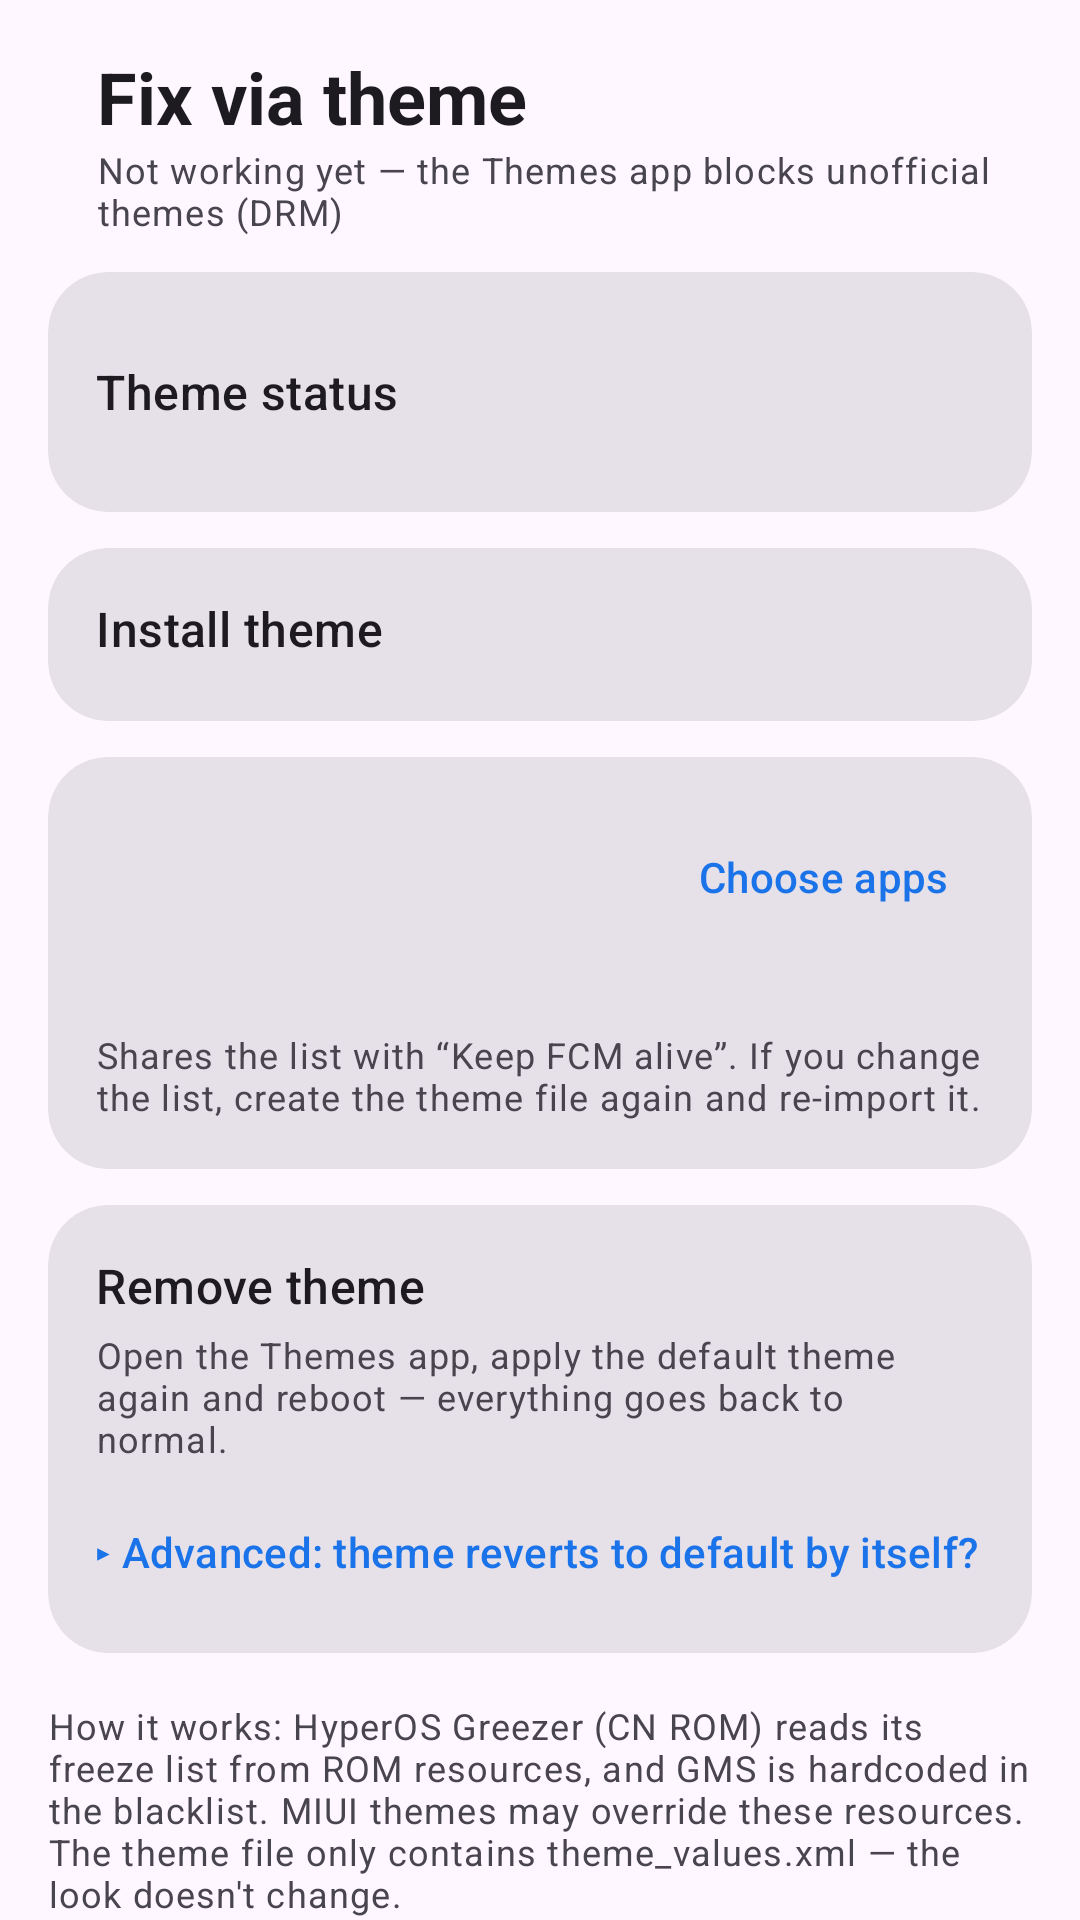

Reconstruct the res/layout file that produces this screen, plus the resources it refers to.
<!-- AndroidManifest.xml: application theme Theme.GmsFix -->
<!-- res/layout/activity_theme.xml -->
<?xml version="1.0" encoding="utf-8"?>
<androidx.core.widget.NestedScrollView xmlns:android="http://schemas.android.com/apk/res/android"
    xmlns:app="http://schemas.android.com/apk/res-auto"
    android:layout_width="match_parent"
    android:layout_height="match_parent"
    android:fitsSystemWindows="true">

    <LinearLayout
        android:layout_width="match_parent"
        android:layout_height="wrap_content"
        android:orientation="vertical"
        android:padding="16dp">

        <LinearLayout
            android:layout_width="match_parent"
            android:layout_height="wrap_content"
            android:layout_marginBottom="12dp"
            android:gravity="center_vertical"
            android:orientation="horizontal">

            <com.google.android.material.button.MaterialButton
                android:id="@+id/btnBack"
                style="?attr/materialIconButtonStyle"
                android:layout_width="wrap_content"
                android:layout_height="wrap_content"
                android:layout_marginStart="-12dp"
                android:contentDescription="@string/back"
                app:icon="@drawable/ic_back" />

            <LinearLayout
                android:layout_width="0dp"
                android:layout_height="wrap_content"
                android:layout_weight="1"
                android:orientation="vertical">

                <TextView
                    android:layout_width="wrap_content"
                    android:layout_height="wrap_content"
                    android:text="@string/theme_title"
                    android:textAppearance="?attr/textAppearanceHeadlineSmall"
                    android:textStyle="bold" />

                <TextView
                    android:layout_width="wrap_content"
                    android:layout_height="wrap_content"
                    android:text="@string/theme_sub"
                    android:textAppearance="?attr/textAppearanceBodySmall"
                    android:textColor="?attr/colorOnSurfaceVariant" />
            </LinearLayout>
        </LinearLayout>

        
        <com.google.android.material.card.MaterialCardView
            style="?attr/materialCardViewFilledStyle"
            android:layout_width="match_parent"
            android:layout_height="wrap_content"
            app:cardCornerRadius="20dp">

            <LinearLayout
                android:layout_width="match_parent"
                android:layout_height="wrap_content"
                android:orientation="vertical"
                android:padding="16dp">

                <LinearLayout
                    android:layout_width="match_parent"
                    android:layout_height="wrap_content"
                    android:gravity="center_vertical"
                    android:orientation="horizontal">

                    <TextView
                        android:layout_width="0dp"
                        android:layout_height="wrap_content"
                        android:layout_weight="1"
                        android:text="@string/theme_status"
                        android:textAppearance="?attr/textAppearanceTitleMedium" />

                    <com.google.android.material.button.MaterialButton
                        android:id="@+id/btnRefresh"
                        style="?attr/materialIconButtonStyle"
                        android:layout_width="wrap_content"
                        android:layout_height="wrap_content"
                        android:contentDescription="@string/refresh"
                        app:icon="@drawable/ic_refresh" />
                </LinearLayout>

                <LinearLayout
                    android:id="@+id/statusRows"
                    android:layout_width="match_parent"
                    android:layout_height="wrap_content"
                    android:orientation="vertical" />
            </LinearLayout>
        </com.google.android.material.card.MaterialCardView>

        
        <com.google.android.material.card.MaterialCardView
            style="?attr/materialCardViewFilledStyle"
            android:layout_width="match_parent"
            android:layout_height="wrap_content"
            android:layout_marginTop="12dp"
            app:cardCornerRadius="20dp">

            <LinearLayout
                android:layout_width="match_parent"
                android:layout_height="wrap_content"
                android:orientation="vertical"
                android:padding="16dp">

                <TextView
                    android:layout_width="wrap_content"
                    android:layout_height="wrap_content"
                    android:text="@string/theme_install"
                    android:textAppearance="?attr/textAppearanceTitleMedium" />

                <LinearLayout
                    android:id="@+id/steps"
                    android:layout_width="match_parent"
                    android:layout_height="wrap_content"
                    android:layout_marginTop="4dp"
                    android:orientation="vertical" />
            </LinearLayout>
        </com.google.android.material.card.MaterialCardView>

        
        <com.google.android.material.card.MaterialCardView
            style="?attr/materialCardViewFilledStyle"
            android:layout_width="match_parent"
            android:layout_height="wrap_content"
            android:layout_marginTop="12dp"
            app:cardCornerRadius="20dp">

            <LinearLayout
                android:layout_width="match_parent"
                android:layout_height="wrap_content"
                android:orientation="vertical"
                android:padding="16dp">

                <LinearLayout
                    android:layout_width="match_parent"
                    android:layout_height="wrap_content"
                    android:gravity="center_vertical"
                    android:orientation="horizontal">

                    <TextView
                        android:id="@+id/appsTitle"
                        android:layout_width="0dp"
                        android:layout_height="wrap_content"
                        android:layout_weight="1"
                        android:textAppearance="?attr/textAppearanceTitleMedium" />

                    <com.google.android.material.button.MaterialButton
                        android:id="@+id/btnPickApps"
                        style="@style/Widget.Material3.Button.TextButton"
                        android:layout_width="wrap_content"
                        android:layout_height="wrap_content"
                        android:text="@string/pick_apps" />
                </LinearLayout>

                <TextView
                    android:id="@+id/appsSummary"
                    android:layout_width="match_parent"
                    android:layout_height="wrap_content"
                    android:textAppearance="?attr/textAppearanceBodyMedium"
                    android:textColor="?attr/colorOnSurfaceVariant" />

                <TextView
                    android:layout_width="match_parent"
                    android:layout_height="wrap_content"
                    android:layout_marginTop="8dp"
                    android:text="@string/theme_shared_list"
                    android:textAppearance="?attr/textAppearanceBodySmall"
                    android:textColor="?attr/colorOnSurfaceVariant" />
            </LinearLayout>
        </com.google.android.material.card.MaterialCardView>

        
        <com.google.android.material.card.MaterialCardView
            style="?attr/materialCardViewFilledStyle"
            android:layout_width="match_parent"
            android:layout_height="wrap_content"
            android:layout_marginTop="12dp"
            app:cardCornerRadius="20dp">

            <LinearLayout
                android:layout_width="match_parent"
                android:layout_height="wrap_content"
                android:orientation="vertical"
                android:padding="16dp">

                <TextView
                    android:layout_width="wrap_content"
                    android:layout_height="wrap_content"
                    android:text="@string/theme_remove"
                    android:textAppearance="?attr/textAppearanceTitleMedium" />

                <TextView
                    android:layout_width="match_parent"
                    android:layout_height="wrap_content"
                    android:layout_marginTop="4dp"
                    android:text="@string/theme_remove_desc"
                    android:textAppearance="?attr/textAppearanceBodySmall"
                    android:textColor="?attr/colorOnSurfaceVariant" />

                <TextView
                    android:id="@+id/advTitle"
                    android:layout_width="match_parent"
                    android:layout_height="wrap_content"
                    android:layout_marginTop="12dp"
                    android:background="?attr/selectableItemBackground"
                    android:paddingTop="8dp"
                    android:paddingBottom="8dp"
                    android:text="@string/theme_advanced"
                    android:textAppearance="?attr/textAppearanceLabelLarge"
                    android:textColor="?attr/colorPrimary" />

                <LinearLayout
                    android:id="@+id/adv"
                    android:layout_width="match_parent"
                    android:layout_height="wrap_content"
                    android:orientation="vertical"
                    android:visibility="gone">

                    <TextView
                        android:layout_width="match_parent"
                        android:layout_height="wrap_content"
                        android:text="@string/theme_advanced_desc"
                        android:textAppearance="?attr/textAppearanceBodySmall"
                        android:textColor="?attr/colorOnSurfaceVariant" />

                    <LinearLayout
                        android:layout_width="match_parent"
                        android:layout_height="wrap_content"
                        android:layout_marginTop="8dp"
                        android:orientation="horizontal">

                        <com.google.android.material.button.MaterialButton
                            android:id="@+id/btnRemove"
                            style="@style/Widget.Material3.Button.OutlinedButton"
                            android:layout_width="0dp"
                            android:layout_height="wrap_content"
                            android:layout_marginEnd="6dp"
                            android:layout_weight="1"
                            android:text="@string/theme_uninstall_app" />

                        <com.google.android.material.button.MaterialButton
                            android:id="@+id/btnRestore"
                            style="@style/Widget.Material3.Button.TonalButton"
                            android:layout_width="0dp"
                            android:layout_height="wrap_content"
                            android:layout_marginStart="6dp"
                            android:layout_weight="1"
                            android:text="@string/theme_rollback" />
                    </LinearLayout>
                </LinearLayout>
            </LinearLayout>
        </com.google.android.material.card.MaterialCardView>

        <TextView
            android:layout_width="match_parent"
            android:layout_height="wrap_content"
            android:layout_marginTop="16dp"
            android:layout_marginBottom="16dp"
            android:text="@string/theme_how"
            android:textAppearance="?attr/textAppearanceBodySmall"
            android:textColor="?attr/colorOnSurfaceVariant" />
    </LinearLayout>
</androidx.core.widget.NestedScrollView>
<!-- resources referenced by this layout -->
<resources>
  <string name="back">Back</string>
  <string name="pick_apps">Choose apps</string>
  <string name="refresh">Refresh</string>
  <string name="theme_advanced">▸ Advanced: theme reverts to default by itself?</string>
  <string name="theme_advanced_desc">The Themes app may restore the default theme for unofficial themes. Removing the Themes app (for the current user only) keeps the theme. Reinstall any time with Rollback. Needs Shizuku or root.</string>
  <string name="theme_how">How it works: HyperOS Greezer (CN ROM) reads its freeze list from ROM resources, and GMS is hardcoded in the blacklist. MIUI themes may override these resources. The theme file only contains theme_values.xml — the look doesn\'t change.</string>
  <string name="theme_install">Install theme</string>
  <string name="theme_remove">Remove theme</string>
  <string name="theme_remove_desc">Open the Themes app, apply the default theme again and reboot — everything goes back to normal.</string>
  <string name="theme_rollback">Rollback: reinstall</string>
  <string name="theme_shared_list">Shares the list with “Keep FCM alive”. If you change the list, create the theme file again and re-import it.</string>
  <string name="theme_status">Theme status</string>
  <string name="theme_sub">Not working yet — the Themes app blocks unofficial themes (DRM)</string>
  <string name="theme_title">Fix via theme</string>
  <string name="theme_uninstall_app">Remove Themes app</string>
  <style name="Theme.GmsFix" parent="Theme.Material3.DayNight.NoActionBar">
          <item name="colorPrimary">#1A73E8</item>
          <item name="android:windowLightStatusBar">true</item>
          <item name="android:windowLightNavigationBar" tools:targetApi="27">true</item>
      </style>
</resources>
